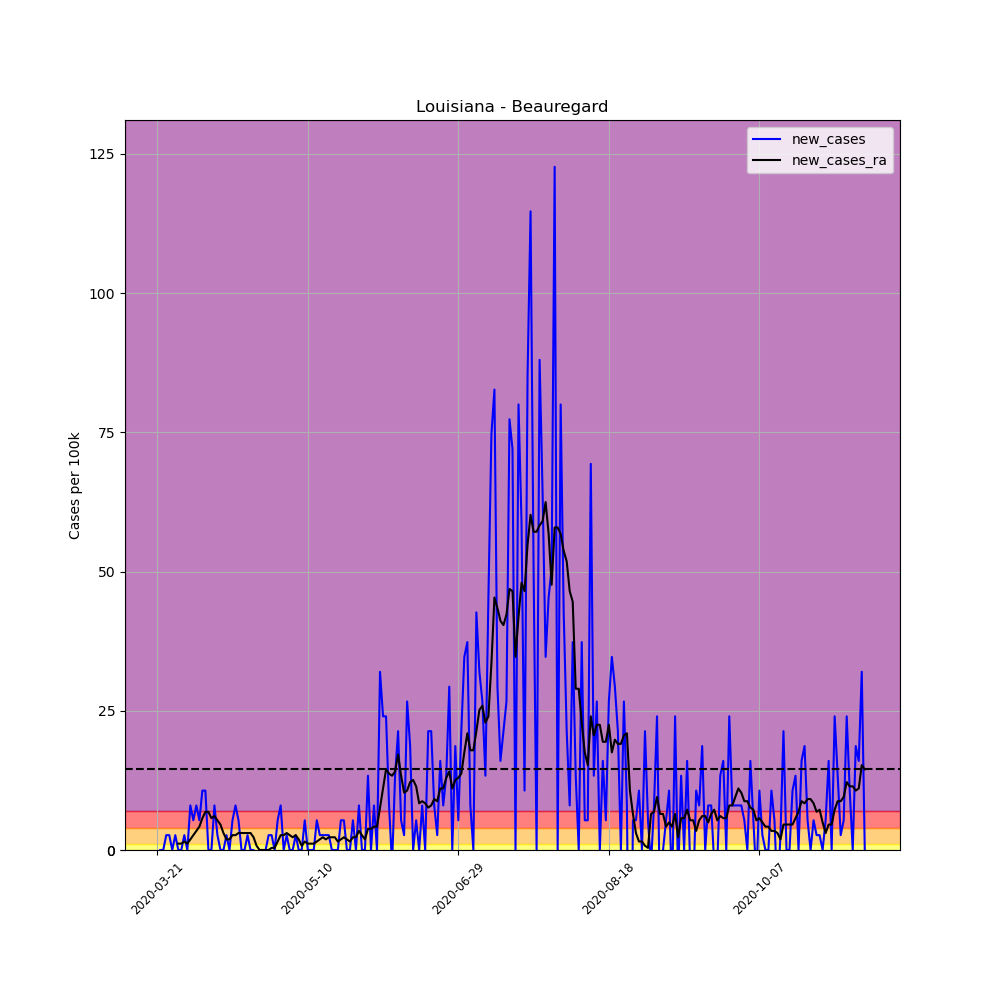

Data behind this chart, as committed beside it:
, date, county, state, fips, cases, deaths, COUNTY, STNAME, CTYNAME, POPESTIMATE2019, per_100k, per_100k_ra, new_cases, new_cases_ra
225932, 2020-03-21, Beauregard, Louisiana, 22011, 1, 0, 11, Louisiana, Beauregard, 37497, 2.667, , , 
225933, 2020-03-22, Beauregard, Louisiana, 22011, 1, 0, 11, Louisiana, Beauregard, 37497, 2.667, , 0.0, 
225934, 2020-03-23, Beauregard, Louisiana, 22011, 1, 0, 11, Louisiana, Beauregard, 37497, 2.667, , 0.0, 
225935, 2020-03-24, Beauregard, Louisiana, 22011, 2, 0, 11, Louisiana, Beauregard, 37497, 5.334, , 2.667, 
225936, 2020-03-25, Beauregard, Louisiana, 22011, 3, 0, 11, Louisiana, Beauregard, 37497, 8.001, , 2.667, 
225937, 2020-03-26, Beauregard, Louisiana, 22011, 3, 0, 11, Louisiana, Beauregard, 37497, 8.001, , 0.0, 
225938, 2020-03-27, Beauregard, Louisiana, 22011, 4, 0, 11, Louisiana, Beauregard, 37497, 10.67, 5.715, 2.667, 
225939, 2020-03-28, Beauregard, Louisiana, 22011, 4, 0, 11, Louisiana, Beauregard, 37497, 10.67, 6.858, 0.0, 1.143
225940, 2020-03-29, Beauregard, Louisiana, 22011, 4, 0, 11, Louisiana, Beauregard, 37497, 10.67, 8.001, 0.0, 1.143
225941, 2020-03-30, Beauregard, Louisiana, 22011, 5, 0, 11, Louisiana, Beauregard, 37497, 13.33, 9.525, 2.667, 1.524
225942, 2020-03-31, Beauregard, Louisiana, 22011, 5, 0, 11, Louisiana, Beauregard, 37497, 13.33, 10.67, 0.0, 1.143
225943, 2020-04-01, Beauregard, Louisiana, 22011, 8, 0, 11, Louisiana, Beauregard, 37497, 21.34, 12.57, 8.001, 1.905
225944, 2020-04-02, Beauregard, Louisiana, 22011, 10, 0, 11, Louisiana, Beauregard, 37497, 26.67, 15.24, 5.334, 2.667
225945, 2020-04-03, Beauregard, Louisiana, 22011, 13, 0, 11, Louisiana, Beauregard, 37497, 34.67, 18.67, 8.001, 3.429
225946, 2020-04-04, Beauregard, Louisiana, 22011, 15, 0, 11, Louisiana, Beauregard, 37497, 40, 22.86, 5.334, 4.191
225947, 2020-04-05, Beauregard, Louisiana, 22011, 19, 0, 11, Louisiana, Beauregard, 37497, 50.67, 28.57, 10.67, 5.715
225948, 2020-04-06, Beauregard, Louisiana, 22011, 23, 0, 11, Louisiana, Beauregard, 37497, 61.34, 35.43, 10.67, 6.858
225949, 2020-04-07, Beauregard, Louisiana, 22011, 23, 0, 11, Louisiana, Beauregard, 37497, 61.34, 42.29, 0.0, 6.858
225950, 2020-04-08, Beauregard, Louisiana, 22011, 23, 1, 11, Louisiana, Beauregard, 37497, 61.34, 48, 0.0, 5.715
225951, 2020-04-09, Beauregard, Louisiana, 22011, 26, 1, 11, Louisiana, Beauregard, 37497, 69.34, 54.1, 8.001, 6.096
225952, 2020-04-10, Beauregard, Louisiana, 22011, 27, 1, 11, Louisiana, Beauregard, 37497, 72.01, 59.43, 2.667, 5.334
225953, 2020-04-11, Beauregard, Louisiana, 22011, 27, 1, 11, Louisiana, Beauregard, 37497, 72.01, 64.01, 0.0, 4.572
225954, 2020-04-12, Beauregard, Louisiana, 22011, 27, 1, 11, Louisiana, Beauregard, 37497, 72.01, 67.05, 0.0, 3.048
225955, 2020-04-13, Beauregard, Louisiana, 22011, 28, 1, 11, Louisiana, Beauregard, 37497, 74.67, 68.96, 2.667, 1.905
225956, 2020-04-14, Beauregard, Louisiana, 22011, 28, 1, 11, Louisiana, Beauregard, 37497, 74.67, 70.86, 0.0, 1.905
225957, 2020-04-15, Beauregard, Louisiana, 22011, 30, 1, 11, Louisiana, Beauregard, 37497, 80.01, 73.53, 5.334, 2.667
225958, 2020-04-16, Beauregard, Louisiana, 22011, 33, 2, 11, Louisiana, Beauregard, 37497, 88.01, 76.2, 8.001, 2.667
225959, 2020-04-17, Beauregard, Louisiana, 22011, 35, 2, 11, Louisiana, Beauregard, 37497, 93.34, 79.24, 5.334, 3.048
225960, 2020-04-18, Beauregard, Louisiana, 22011, 35, 2, 11, Louisiana, Beauregard, 37497, 93.34, 82.29, 0.0, 3.048
225961, 2020-04-19, Beauregard, Louisiana, 22011, 35, 2, 11, Louisiana, Beauregard, 37497, 93.34, 85.34, 0.0, 3.048
225962, 2020-04-20, Beauregard, Louisiana, 22011, 36, 2, 11, Louisiana, Beauregard, 37497, 96.01, 88.39, 2.667, 3.048
225963, 2020-04-21, Beauregard, Louisiana, 22011, 36, 2, 11, Louisiana, Beauregard, 37497, 96.01, 91.44, 0.0, 3.048
225964, 2020-04-22, Beauregard, Louisiana, 22011, 36, 2, 11, Louisiana, Beauregard, 37497, 96.01, 93.72, 0.0, 2.286
225965, 2020-04-23, Beauregard, Louisiana, 22011, 35, 2, 11, Louisiana, Beauregard, 37497, 93.34, 94.48, -2.667, 0.762
225966, 2020-04-24, Beauregard, Louisiana, 22011, 35, 2, 11, Louisiana, Beauregard, 37497, 93.34, 94.48, 0.0, 0.0
225967, 2020-04-25, Beauregard, Louisiana, 22011, 35, 3, 11, Louisiana, Beauregard, 37497, 93.34, 94.48, 0.0, 0.0
225968, 2020-04-26, Beauregard, Louisiana, 22011, 35, 3, 11, Louisiana, Beauregard, 37497, 93.34, 94.48, 0.0, 0.0
225969, 2020-04-27, Beauregard, Louisiana, 22011, 36, 3, 11, Louisiana, Beauregard, 37497, 96.01, 94.48, 2.667, 0.0
225970, 2020-04-28, Beauregard, Louisiana, 22011, 37, 3, 11, Louisiana, Beauregard, 37497, 98.67, 94.86, 2.667, 0.381
225971, 2020-04-29, Beauregard, Louisiana, 22011, 37, 3, 11, Louisiana, Beauregard, 37497, 98.67, 95.25, 0.0, 0.381
225972, 2020-04-30, Beauregard, Louisiana, 22011, 39, 3, 11, Louisiana, Beauregard, 37497, 104, 96.77, 5.334, 1.524
225973, 2020-05-01, Beauregard, Louisiana, 22011, 42, 3, 11, Louisiana, Beauregard, 37497, 112, 99.44, 8.001, 2.667
225974, 2020-05-02, Beauregard, Louisiana, 22011, 42, 3, 11, Louisiana, Beauregard, 37497, 112, 102.1, 0.0, 2.667
225975, 2020-05-03, Beauregard, Louisiana, 22011, 43, 3, 11, Louisiana, Beauregard, 37497, 114.7, 105.2, 2.667, 3.048
225976, 2020-05-04, Beauregard, Louisiana, 22011, 43, 3, 11, Louisiana, Beauregard, 37497, 114.7, 107.8, 0.0, 2.667
225977, 2020-05-05, Beauregard, Louisiana, 22011, 43, 3, 11, Louisiana, Beauregard, 37497, 114.7, 110.1, 0.0, 2.286
225978, 2020-05-06, Beauregard, Louisiana, 22011, 44, 4, 11, Louisiana, Beauregard, 37497, 117.3, 112.8, 2.667, 2.667
225979, 2020-05-07, Beauregard, Louisiana, 22011, 44, 4, 11, Louisiana, Beauregard, 37497, 117.3, 114.7, 0.0, 1.905
225980, 2020-05-08, Beauregard, Louisiana, 22011, 44, 4, 11, Louisiana, Beauregard, 37497, 117.3, 115.4, 0.0, 0.762
225981, 2020-05-09, Beauregard, Louisiana, 22011, 46, 4, 11, Louisiana, Beauregard, 37497, 122.7, 117, 5.334, 1.524
225982, 2020-05-10, Beauregard, Louisiana, 22011, 46, 4, 11, Louisiana, Beauregard, 37497, 122.7, 118.1, 0.0, 1.143
225983, 2020-05-11, Beauregard, Louisiana, 22011, 46, 4, 11, Louisiana, Beauregard, 37497, 122.7, 119.2, 0.0, 1.143
225984, 2020-05-12, Beauregard, Louisiana, 22011, 46, 4, 11, Louisiana, Beauregard, 37497, 122.7, 120.4, 0.0, 1.143
225985, 2020-05-13, Beauregard, Louisiana, 22011, 48, 4, 11, Louisiana, Beauregard, 37497, 128, 121.9, 5.334, 1.524
225986, 2020-05-14, Beauregard, Louisiana, 22011, 49, 4, 11, Louisiana, Beauregard, 37497, 130.7, 123.8, 2.667, 1.905
225987, 2020-05-15, Beauregard, Louisiana, 22011, 50, 4, 11, Louisiana, Beauregard, 37497, 133.3, 126.1, 2.667, 2.286
225988, 2020-05-16, Beauregard, Louisiana, 22011, 51, 4, 11, Louisiana, Beauregard, 37497, 136, 128, 2.667, 1.905
225989, 2020-05-17, Beauregard, Louisiana, 22011, 52, 4, 11, Louisiana, Beauregard, 37497, 138.7, 130.3, 2.667, 2.286
225990, 2020-05-18, Beauregard, Louisiana, 22011, 52, 4, 11, Louisiana, Beauregard, 37497, 138.7, 132.6, 0.0, 2.286
225991, 2020-05-19, Beauregard, Louisiana, 22011, 52, 4, 11, Louisiana, Beauregard, 37497, 138.7, 134.9, 0.0, 2.286
... 176 more rows
